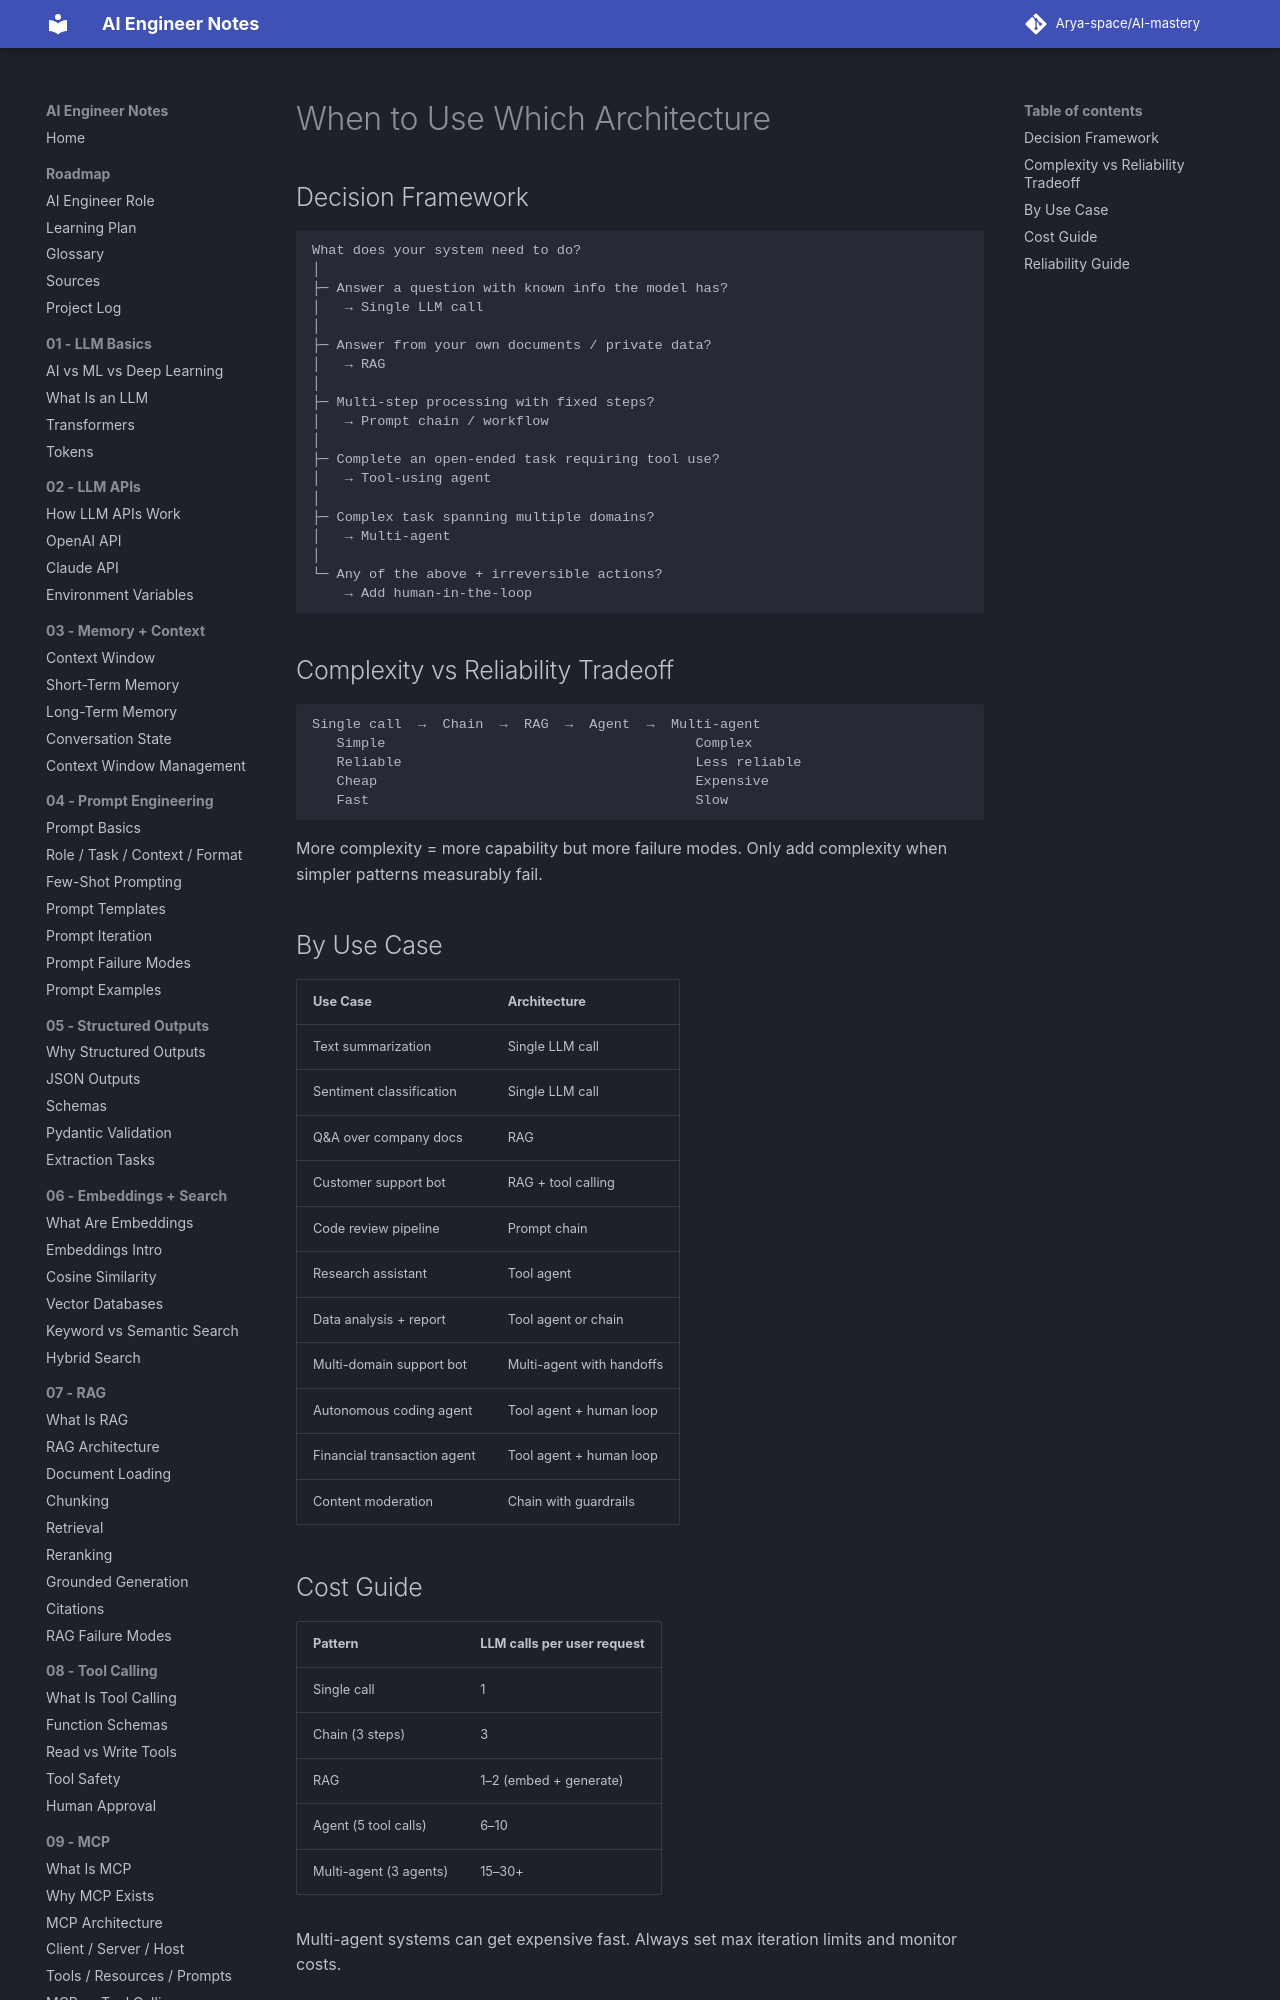

repository: Arya-space/AI-mastery · page: 16_ai_architectures/when_to_use_which/index.html · generator: mkdocs

# When to Use Which Architecture

## Decision Framework

```
What does your system need to do?
│
├─ Answer a question with known info the model has?
│   → Single LLM call
│
├─ Answer from your own documents / private data?
│   → RAG
│
├─ Multi-step processing with fixed steps?
│   → Prompt chain / workflow
│
├─ Complete an open-ended task requiring tool use?
│   → Tool-using agent
│
├─ Complex task spanning multiple domains?
│   → Multi-agent
│
└─ Any of the above + irreversible actions?
    → Add human-in-the-loop
```

## Complexity vs Reliability Tradeoff
```
Single call  →  Chain  →  RAG  →  Agent  →  Multi-agent
   Simple                                      Complex
   Reliable                                    Less reliable
   Cheap                                       Expensive
   Fast                                        Slow
```

More complexity = more capability but more failure modes. Only add complexity when simpler patterns measurably fail.
